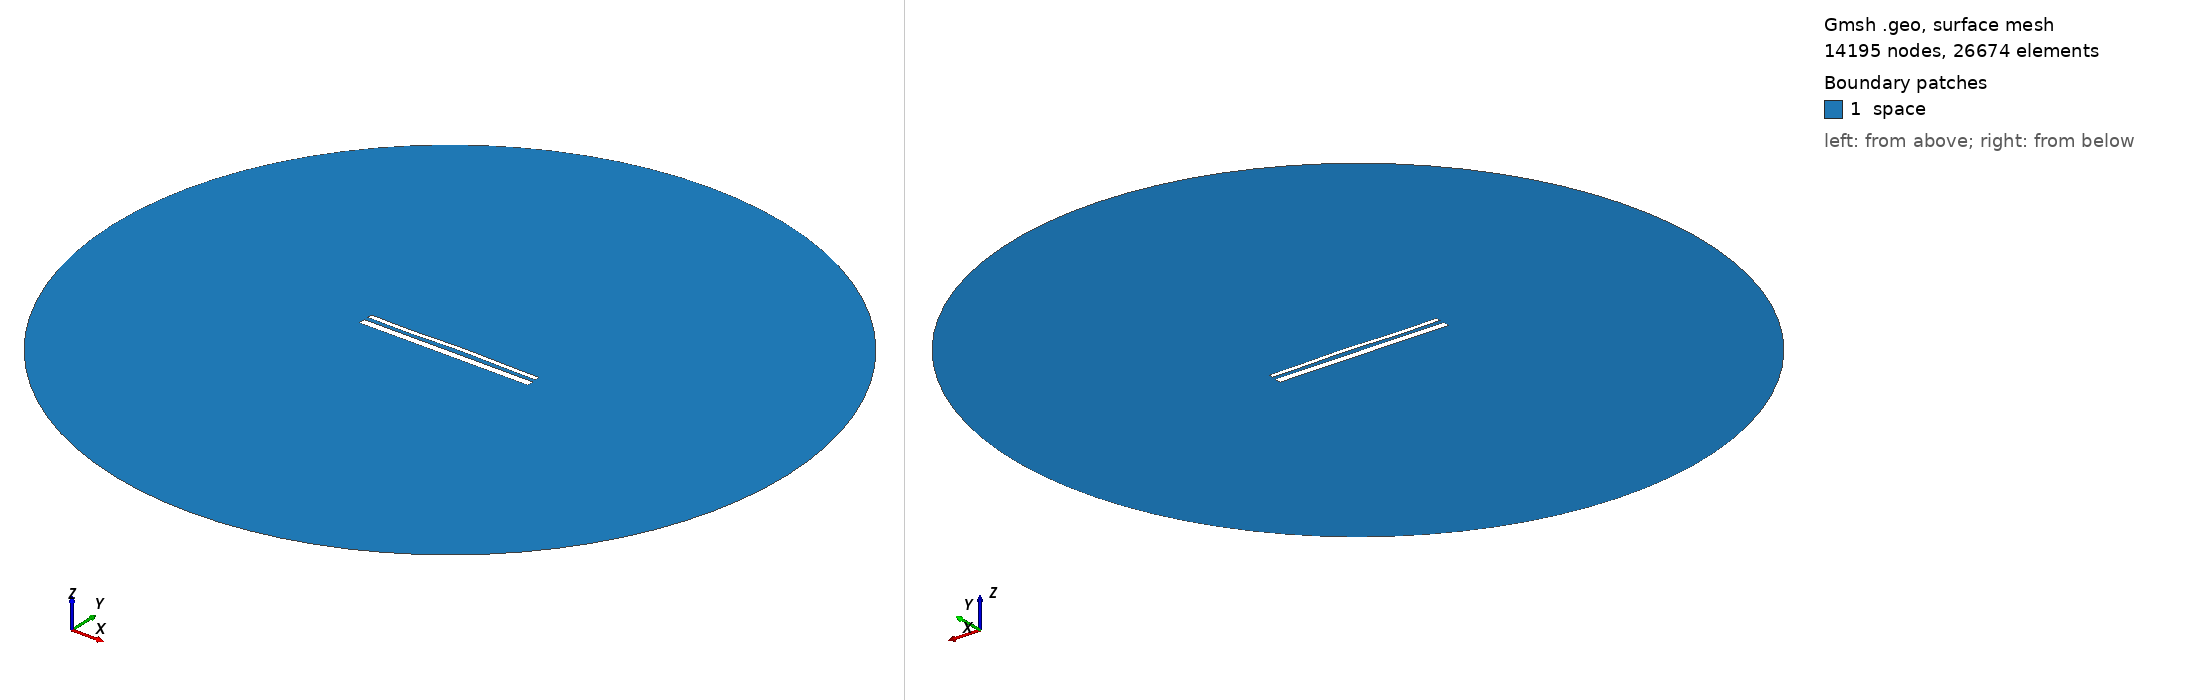

Gmsh geometry script, surface-meshed: 14195 nodes, 26674 surface elements. Boundary patches (legend numbers): 1 space. Left view from above one corner, right view from below the opposite corner. Legend entries are the model's physical surfaces. The drawing asked Gmsh for element sizes between 1% and 20% of the model's largest extent; the script's own settings can give other sizes.

=== 14726.geo (drawn) ===
//---------------------------------------
// Geometry kernel
//---------------------------------------

SetFactory("OpenCASCADE");



//---------------------------------------
// Parameters of the geometry
//---------------------------------------

// Overetch of the upper plate
overetch = 0.5;

// Distance between the plates
distance = 2.25;

// Discretization over the x axis (for the deformation)
nx = 50; 

// Length of the plate
L = 100 - overetch; 

// Number of modes
n = 4; 

// 1st mode coefficient
coeff(1) = 0.0;
beta(1) = 0.596864 * 3.1415926535 / L;

// 2nd mode coefficient
coeff(2) = 0.15;
beta(2) = 1.49418 * 3.1415926535 / L;

// 3rd mode coefficient
coeff(3) = -0.15;
beta(3) = 2.50025 * 3.1415926535 / L;

// 4th mode coefficient
coeff(4) = -0.15;
beta(4) = 3.49999 * 3.1415926535 / L;



//---------------------------------------
// Upper plate (deformed rectangle)
//---------------------------------------

// Coordiantes of the upper plate
xmin = -50;
xmax = 50 - overetch;

// Height of the upper plate
yheight = 4 - 2 * overetch;

// Indexes of the points
UpperID[] = {};
LowerID[] = {};
LeftID[] = {};
RightID[] = {};

// Point index
p = 1;

// Horizontal edges
For i In {1:nx}
    x = xmin + (i-1)*(xmax - xmin)/(nx-1);

    y_bottom = distance / 2 + overetch;
    For j In {1:n}
        C = (Cosh(beta(j)*L) + Cos(beta(j)*L)) / (Sinh(beta(j)*L) + Sin(beta(j)*L));
        y_bottom  = y_bottom + coeff(j) * (Cosh(beta(j)*(x+50)) - Cos(beta(j)*(x+50)) - C * (Sinh(beta(j)*(x+50)) - Sin(beta(j)*(x+50))));
    EndFor

    y_top = y_bottom + yheight;

    Point(p) = {x, y_top, 0, 1.0};
    UpperID[i] = p;
    p = p + 1;

    Point(p) = {x, y_bottom, 0, 1.0};
    LowerID[i] = p;
    p = p + 1;
EndFor

// Create point lists
UpperPts[] = {}; LowerPts[] = {};
For i In {1:nx}
  UpperPts[] += {UpperID[i]};
  LowerPts[] += {LowerID[i]};
EndFor

// Build splines
Spline(1) = {UpperPts[]};
Spline(2) = {LowerPts[]};
Line(3) = {LowerPts[nx-1], UpperPts[nx-1]};
Line(4) = {LowerPts[0], UpperPts[0]};

// Build the plane surface
Curve Loop(1) = {2, 3, -1, -4};
Plane Surface(1) = {1};



//---------------------------------------
// Lower plate (rectangle)
//---------------------------------------

// Vertices
Point(1001) = {-50, -1, 0, 1.0};
Point(1002) = { 50, -1, 0, 1.0};
Point(1003) = { 50,  -5, 0, 1.0};
Point(1004) = {-50,  -5, 0, 1.0};

// Edges
Line(5) = {1001, 1002};
Line(6) = {1002, 1003};
Line(7) = {1003, 1004};
Line(8) = {1004, 1001};

// Plane surface
Line Loop(2) = {5, 6, 7, 8};
Plane Surface(2) = {2}; 



//---------------------------------------
// Outer (fictious) boundary
//---------------------------------------

// Points
Point(1005) = {0, 0, 0};       // Center
Point(1006) = {200, 0, 0};     // Start point
Point(1007) = {0, 200, 0};     // 90 degrees
Point(1008) = {-200, 0, 0};    // 180 degrees
Point(1009) = {0, -200, 0};    // 270 degrees

// Circle arcs (each needs start, center, end)
Circle(9) = {1006, 1005, 1007};
Circle(10) = {1007, 1005, 1008};
Circle(11) = {1008, 1005, 1009};
Circle(12) = {1009, 1005, 1006};

// Plane surface for the entire domain
Curve Loop(3) = {9, 10, 11, 12};
Surface(3) = {3};

// Subtract the plates from the whole domain to obtain the actual domain where we want to solve the equations
BooleanDifference{ Surface{3}; Delete; }{ Surface{1}; Surface{2}; Delete; }




//---------------------------------------
// Transfinite Lines/Curves
//---------------------------------------

// Set the number of points on the boundaries
r = 7;

// Plates
Transfinite Curve {1, 2} = 50*r Using Progression 1;
Transfinite Curve {3, 4} = 2*r Using Progression 1;
Transfinite Line {5, 7} = 50*r Using Progression 1;
Transfinite Line {6, 8} = 2*r Using Progression 1;

// Outer boundary
Transfinite Line {9, 10, 11, 12} = 20 Using Progression 1;



//---------------------------------------
// Physical groups
//---------------------------------------                

// Physical curves (boundaries)
Physical Line("force_segment", 10) = {2};
Physical Line("upper_plate", 11) = {1, 3, 4};
Physical Line("lower_plate", 12) = {5, 6, 7, 8};
Physical Line("boundary", 20) = {9, 10, 11, 12};

// Physical Surfaces
Physical Surface("space", 30) = {3};



//---------------------------------------
// 6. Generate the Mesh
//---------------------------------------

// 2D mesh generation
Mesh 2;
